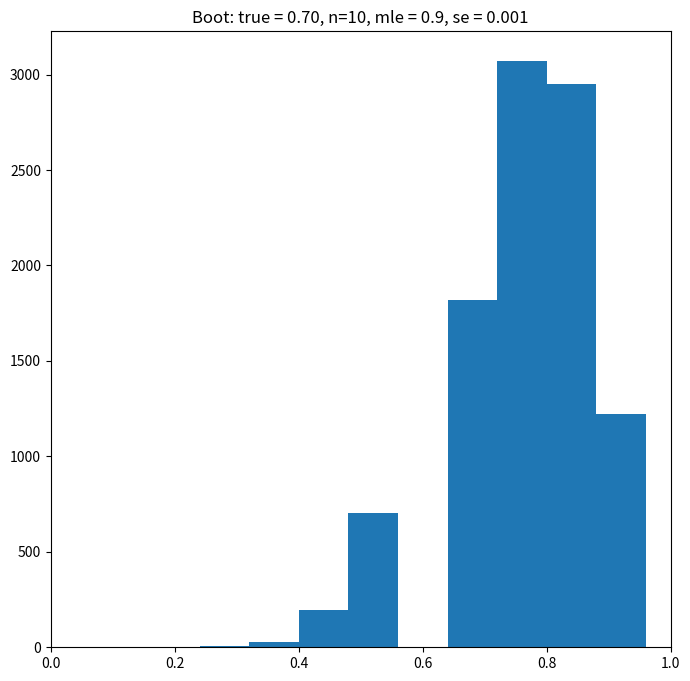

Recreate this plot in Python. (Note: this script raises an exception after producing the figure.)
# Bootstrap demo for the MLE for a Bernoulli
# Author: Animesh Gupta

import numpy as np
import matplotlib.pyplot as plt

np.random.seed(1337)

fs = 12
theta = 0.7
Ns = [10, 100]

for i in range(len(Ns)):
    N = Ns[i]
    B = 10000
    
    X = np.random.randn(1,N) < theta
    bmle = np.mean(X)
    mleBoot = np.zeros((1,B))
    
    for j in range(B):
        Xb = np.random.randn(1,N) < bmle
        mleBoot[:,j] = np.mean(Xb)
        ndx = np.random.randint(0, N, size = N)
        Xnonparam = X[:,ndx]
        mleBootNP = np.zeros((1,B))
        mleBootNP[:,j] = np.mean(Xnonparam)
        
    counts, nbinslocation = np.histogram(mleBoot, bins=10)
    plt.figure(figsize=(8,8))
    plt.title(f'Boot: true = {theta:.2f}, n={N}, mle = {bmle}, se = {(np.std(mleBoot)/np.sqrt(B)):.3f}')
    plt.bar(nbinslocation[:-1], counts, width=nbinslocation[1]-nbinslocation[0], color='tab:blue',align="center")
    plt.xlim(0, 1)
    plt.savefig(f'../figures/bootstrapDemo_{i}.pdf', dpi=300)
    
    N1 = len(np.argwhere(X==1))
    N0 = len(np.argwhere(X==0))
    alpha1 = 1
    alpha0 = 1
    model_a = N1+alpha1
    model_b = N0+alpha0
    Xpost = np.random.beta(model_a,model_b, [1, B])
    
    counts, nbinslocation = np.histogram(Xpost, bins=10)
    plt.figure(figsize=(8,8))
    plt.title(f'Bayes: true = {theta:.2f}, n={N}, post mean = {np.mean(Xpost):.2f}, se = {(np.std(Xpost)/np.sqrt(B)):.3f}')
    plt.bar(nbinslocation[:-1], counts, width=nbinslocation[1]-nbinslocation[0], color='tab:blue',align="center")
    plt.xlim(0, 1)
    plt.show()
    plt.savefig(f'../figures/bayesDemo_{i}.pdf', dpi=300)